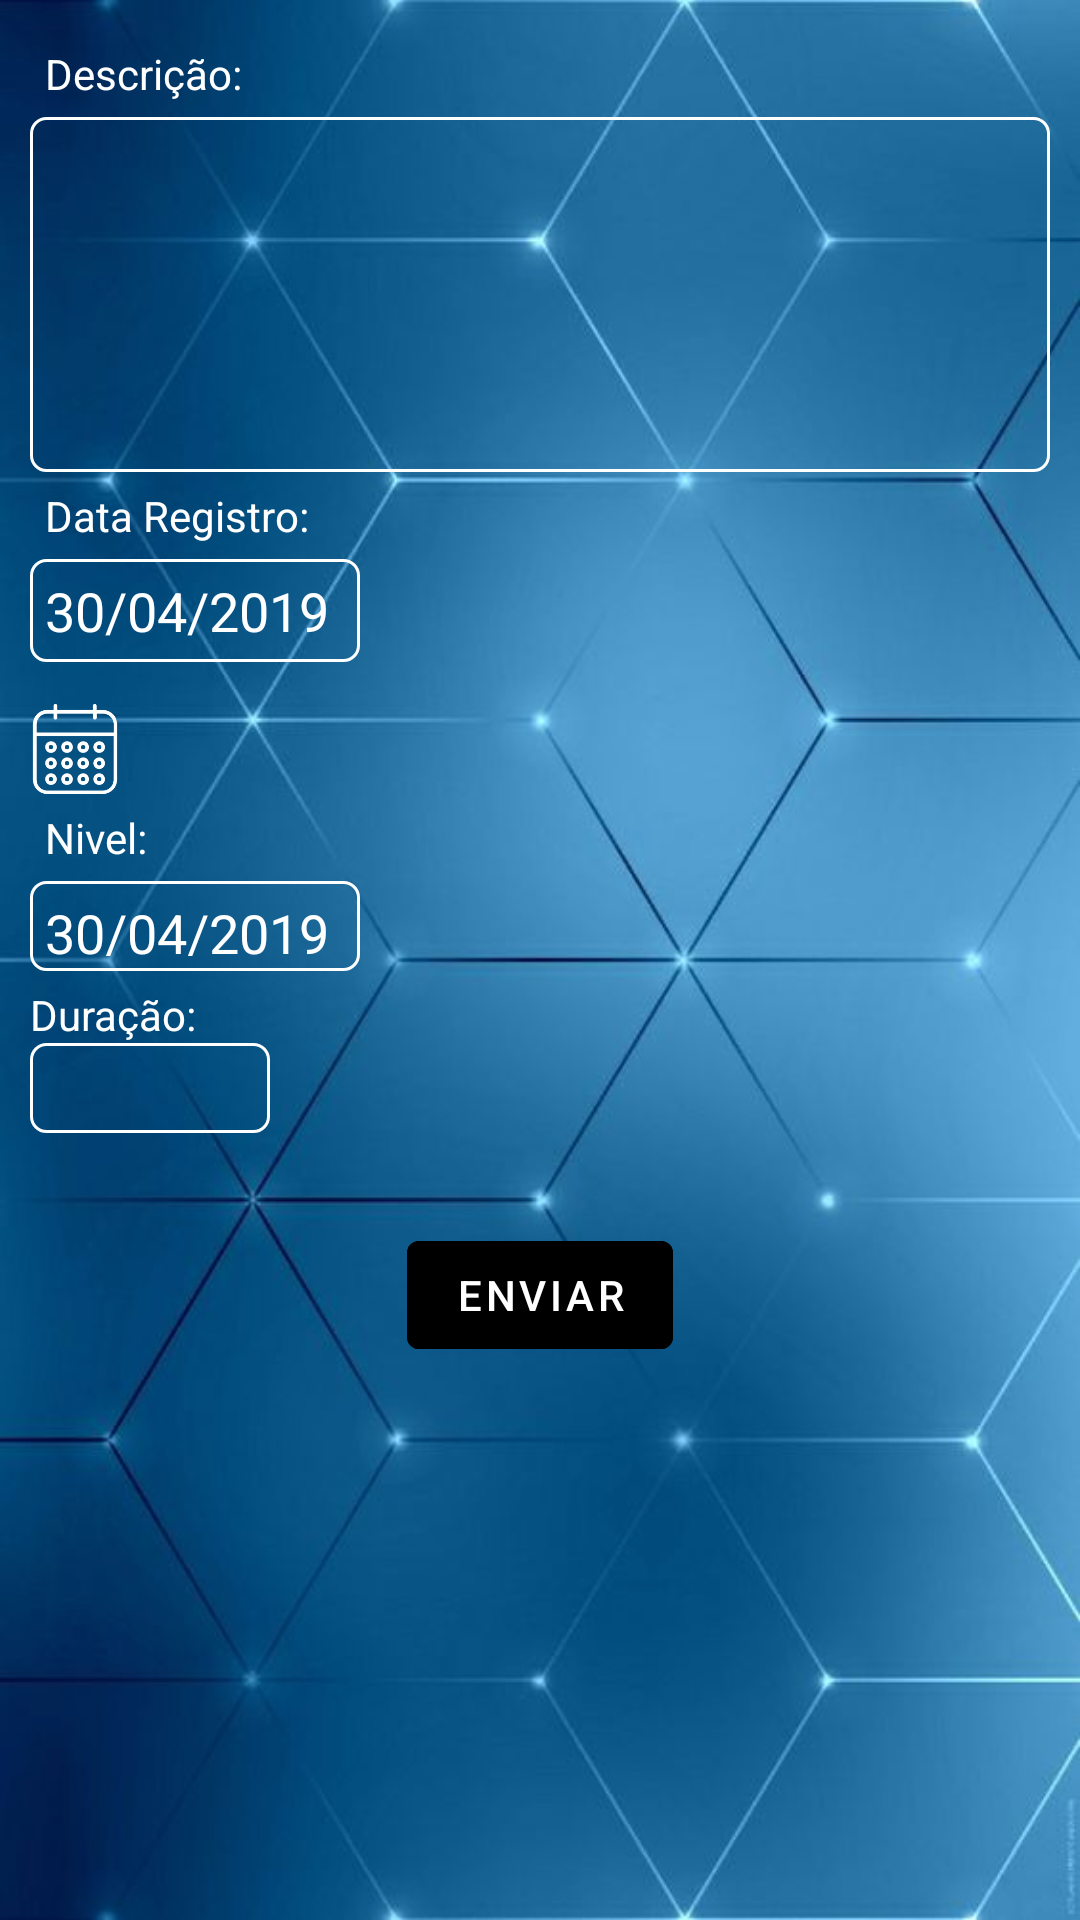

The Android layout XML behind this screen, and the referenced resources:
<!-- AndroidManifest.xml: application theme Theme.Requisitos -->
<!-- res/layout/cadastrorequisitos_activity.xml -->
<?xml version="1.0" encoding="utf-8"?>
<RelativeLayout xmlns:android="http://schemas.android.com/apk/res/android"
    xmlns:app="http://schemas.android.com/apk/res-auto"
    xmlns:tools="http://schemas.android.com/tools"
    android:layout_width="match_parent"
    android:layout_height="match_parent"
    android:orientation="vertical"
    android:fitsSystemWindows="true"
    tools:context=".CadastroRequisitosActivity"
    android:background="@drawable/background">

    <LinearLayout
        android:layout_width="match_parent"
        android:layout_height="match_parent"
        android:orientation="vertical"
        android:layout_margin="10dp">

        <TextView
            android:layout_width="wrap_content"
            android:layout_height="wrap_content"
            android:text="Descrição:"
            android:layout_margin="5dp"
            android:textColor="@color/white"
            />

        <EditText
            android:id="@+id/edtDescricaoRequisitos"
            android:layout_width="match_parent"
            android:layout_height="wrap_content"
            android:background="@drawable/border"
            android:padding="5dp"
            android:lines="5"
            />


        <TextView
            android:layout_width="wrap_content"
            android:layout_height="wrap_content"
            android:text="Data Registro:"
            android:layout_margin="5dp"
            android:textColor="@color/white"
            />

        <EditText
            android:id="@+id/edtDataRegistroRequisitos"
            android:layout_width="110dp"
            android:layout_height="wrap_content"
            android:padding="5dp"
            android:inputType="number"
            android:textColor="@color/white"
            android:background="@drawable/border"
            android:text="30/04/2019"
            />

        <ImageView
            android:id="@+id/imgSelecionaDataRequisitos"
            android:layout_width="30dp"
            android:layout_height="30dp"
            android:layout_alignParentRight="true"
            android:layout_marginTop="14dp"
            android:layout_marginRight="10dp"
            android:background="@drawable/ic_calendar"
            android:textAlignment="center" />

        <TextView
            android:layout_width="wrap_content"
            android:layout_height="wrap_content"
            android:text="Nivel:"
            android:layout_margin="5dp"
            android:textColor="@color/white"
            />

        <RelativeLayout
            android:layout_width="150dp"
            android:layout_height="30dp">

            <EditText
                android:id="@+id/edtNivel"
                android:layout_width="110dp"
                android:layout_height="wrap_content"
                android:padding="5dp"
                android:inputType="number"
                android:textColor="@color/white"
                android:background="@drawable/border"
                android:text="30/04/2019"
                />



        </RelativeLayout>

        <TextView
            android:layout_width="wrap_content"
            android:layout_height="wrap_content"
            android:text="Duração:"
            android:textColor="@color/white"
            android:layout_marginTop="5dp"
            />
        <EditText
            android:id="@+id/edtDuracaoRequisitos"
            android:layout_width="80dp"
            android:layout_height="30dp"
            android:background="@drawable/border"
            android:inputType="number"
            />



        <LinearLayout
            android:layout_width="wrap_content"
            android:layout_height="wrap_content"
            android:layout_gravity="center"
            android:layout_marginTop="30dp"
            android:orientation="vertical">

            <Button
                android:id="@+id/btnEnviarRequisitos"
                android:layout_width="wrap_content"
                android:layout_height="wrap_content"
                android:text="Enviar"
                android:backgroundTint="@color/black"
                />


        </LinearLayout>

    </LinearLayout>

</RelativeLayout>
<!-- resources referenced by this layout -->
<resources>
  <!-- drawable background: jpg bitmap (drawable, 32420 bytes) -->
  <!-- drawable border (drawable) -->
  <?xml version="1.0" encoding="utf-8"?>
  <shape xmlns:android="http://schemas.android.com/apk/res/android">
      <solid android:color="@android:color/transparent" />
      <corners android:radius="5dp" />
      <stroke
          android:width="1dp"
          android:color="@color/white" />
      
  </shape>
  <!-- drawable ic_calendar: png bitmap (drawable, 12327 bytes) -->
  <style name="Theme.Requisitos" parent="Theme.MaterialComponents.DayNight.DarkActionBar">
          
          <item name="colorPrimary">@color/purple_500</item>
          <item name="colorPrimaryVariant">@color/purple_700</item>
          <item name="colorOnPrimary">@color/white</item>
          
          <item name="colorSecondary">@color/teal_200</item>
          <item name="colorSecondaryVariant">@color/teal_700</item>
          <item name="colorOnSecondary">@color/black</item>
          
          <item name="android:statusBarColor" tools:targetApi="l">?attr/colorPrimaryVariant</item>
          
      </style>
  <!-- not gathered from this repository: default colours our renderer supplied (Android Studio template values) -->
  <color name="purple_500">#FF6200EE</color>
  <color name="purple_700">#FF3700B3</color>
  <color name="teal_200">#FF03DAC5</color>
  <color name="teal_700">#FF018786</color>
  <color name="black">#FF000000</color>
  <color name="white">#FFFFFFFF</color>
</resources>
